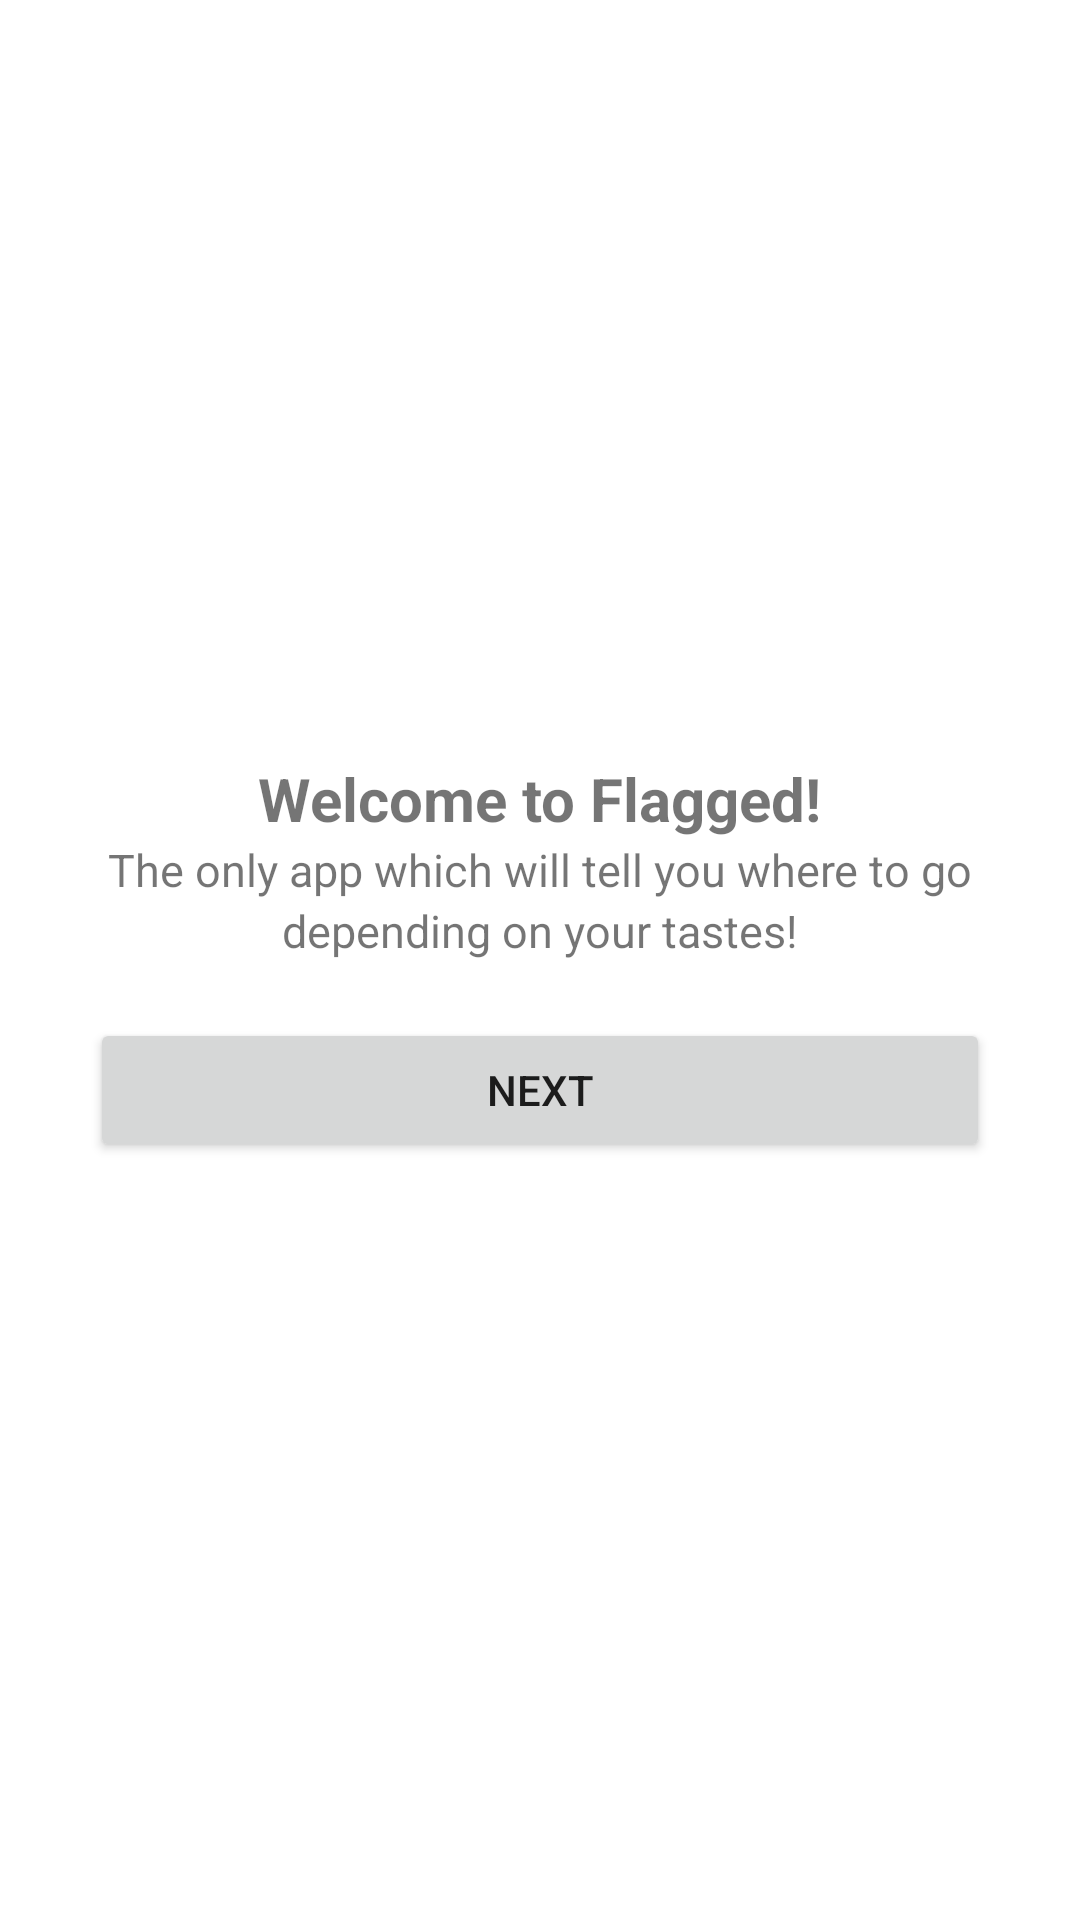

Reconstruct the res/layout file that produces this screen, plus the resources it refers to.
<!-- AndroidManifest.xml: activity theme FullscreenTheme -->
<!-- res/layout/activity_fullscreen.xml -->
<LinearLayout xmlns:android="http://schemas.android.com/apk/res/android"
    xmlns:tools="http://schemas.android.com/tools"
    android:orientation="vertical"
    android:gravity="center"
    android:layout_width="match_parent"
    android:layout_height="match_parent"
    android:background="#FFFFFF"
    tools:context="org.com1032.flagged_v2.FullscreenActivity">

    

    <ImageView
        android:layout_width="wrap_content"
        android:layout_height="wrap_content"
        android:src="@drawable/ic_action_marker"/>

    <TextView
        android:layout_width="wrap_content"
        android:layout_height="wrap_content"
        android:text="Welcome to Flagged!"
        android:textSize="20sp"
        android:textStyle="bold"/>

    <TextView
        android:layout_width="wrap_content"
        android:layout_height="wrap_content"
        android:text="The only app which will tell you where to go"
        android:textSize="15sp"/>

    <TextView
        android:layout_width="wrap_content"
        android:layout_height="wrap_content"
        android:text="depending on your tastes!"
        android:textSize="15sp"/>

    <TextView
        android:text=""
        android:layout_width="wrap_content"
        android:layout_height="wrap_content" />

    <Button
        android:id="@+id/button_next_slide"
        android:layout_width="300dp"
        android:layout_height="wrap_content"
        android:text="NEXT"/>

</LinearLayout>
<!-- resources referenced by this layout -->
<resources>
  <style name="FullscreenTheme" parent="AppTheme">
          <item name="android:actionBarStyle">@style/FullscreenActionBarStyle</item>
          <item name="android:windowActionBarOverlay">true</item>
          <item name="android:windowBackground">@null</item>
          <item name="metaButtonBarStyle">?android:attr/buttonBarStyle</item>
          <item name="metaButtonBarButtonStyle">?android:attr/buttonBarButtonStyle</item>
      </style>
  <style name="AppTheme" parent="Theme.AppCompat.Light.NoActionBar">
          
          <item name="colorPrimary">@color/colorPrimary</item>
          <item name="colorPrimaryDark">@color/colorPrimaryDark</item>
      </style>
  <style name="FullscreenActionBarStyle" parent="Widget.AppCompat.ActionBar">
          <item name="android:background">@color/black_overlay</item>
      </style>
  <color name="colorPrimary">#389874</color>
  <color name="colorPrimaryDark">#266f54</color>
  <color name="black_overlay">#66000000</color>
</resources>
